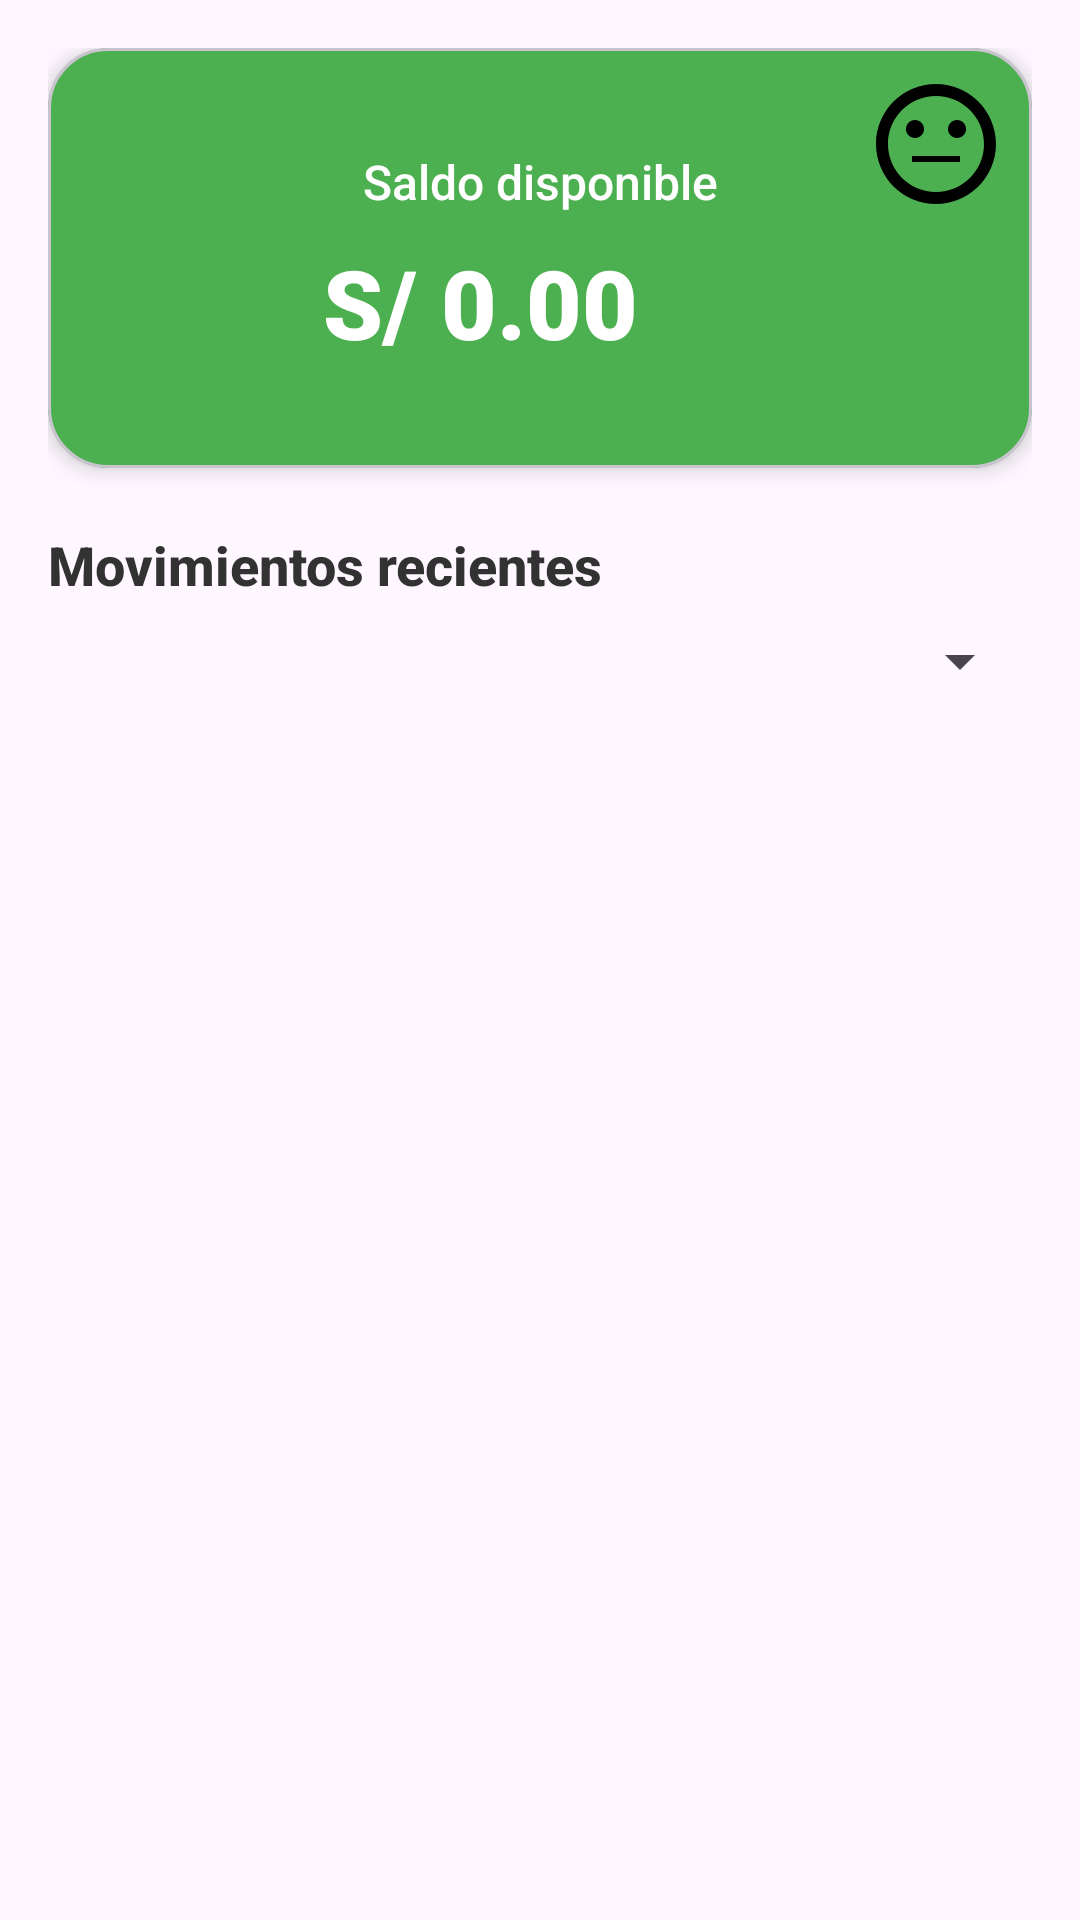

Write the Android layout XML for this screen, with the resource values it uses.
<!-- AndroidManifest.xml: application theme Theme.Finanzas2 -->
<!-- res/layout/fragment_home.xml -->
<layout xmlns:android="http://schemas.android.com/apk/res/android"
    xmlns:app="http://schemas.android.com/apk/res-auto">

    <androidx.core.widget.NestedScrollView
        android:id="@+id/scrollHome"
        android:layout_width="match_parent"
        android:layout_height="match_parent"
        android:fillViewport="true"
        android:clipToPadding="false"
        android:padding="16dp">

        <androidx.constraintlayout.widget.ConstraintLayout
            android:layout_width="match_parent"
            android:layout_height="wrap_content">

            <com.google.android.material.card.MaterialCardView
                android:id="@+id/cardSaldo"
                android:layout_width="0dp"
                android:layout_height="140dp"
                android:layout_marginBottom="20dp"
                app:cardElevation="4dp"
                app:cardCornerRadius="20dp"
                app:cardBackgroundColor="@color/green_primary"
                app:layout_constraintTop_toTopOf="parent"
                app:layout_constraintStart_toStartOf="parent"
                app:layout_constraintEnd_toEndOf="parent">

                <androidx.constraintlayout.widget.ConstraintLayout
                    android:layout_width="match_parent"
                    android:layout_height="match_parent">

                    <LinearLayout
                        android:id="@+id/layoutSaldo"
                        android:layout_width="wrap_content"
                        android:layout_height="wrap_content"
                        android:gravity="center"
                        android:orientation="vertical"
                        app:layout_constraintTop_toTopOf="parent"
                        app:layout_constraintBottom_toBottomOf="parent"
                        app:layout_constraintStart_toStartOf="parent"
                        app:layout_constraintEnd_toEndOf="parent">

                        <TextView
                            android:id="@+id/txtTituloSaldo"
                            android:layout_width="wrap_content"
                            android:layout_height="wrap_content"
                            android:layout_marginBottom="8dp"
                            android:fontFamily="sans-serif-medium"
                            android:gravity="center"
                            android:text="Saldo disponible"
                            android:textColor="@android:color/white"
                            android:textSize="16sp" />

                        <LinearLayout
                            android:layout_width="wrap_content"
                            android:layout_height="wrap_content"
                            android:orientation="horizontal"
                            android:gravity="center_vertical">

                            <TextView
                                android:id="@+id/txtSaldo"
                                android:layout_width="wrap_content"
                                android:layout_height="wrap_content"
                                android:fontFamily="sans-serif-black"
                                android:gravity="center"
                                android:text="S/ 0.00"
                                android:textColor="@android:color/white"
                                android:textSize="32sp"
                                android:textStyle="bold" />

                            <ImageView
                                android:id="@+id/btnToggleSaldo"
                                android:layout_width="32dp"
                                android:layout_height="32dp"
                                android:layout_marginStart="8dp"
                                android:src="@drawable/ic_eye"
                                android:contentDescription="Mostrar/ocultar saldo"
                                app:tint="@android:color/white" />
                        </LinearLayout>
                    </LinearLayout>

                    <ImageView
                        android:id="@+id/ivEstadoSaldo"
                        android:layout_width="48dp"
                        android:layout_height="48dp"
                        android:src="@drawable/ic_neutro"
                        android:contentDescription="Estado del saldo"
                        app:layout_constraintTop_toTopOf="parent"
                        app:layout_constraintEnd_toEndOf="parent"
                        android:layout_margin="8dp"/>

                </androidx.constraintlayout.widget.ConstraintLayout>
            </com.google.android.material.card.MaterialCardView>
            <TextView
                android:id="@+id/txtTituloMov"
                android:layout_width="wrap_content"
                android:layout_height="wrap_content"
                android:text="Movimientos recientes"
                android:textStyle="bold"
                android:textColor="@color/text_primary"
                android:fontFamily="sans-serif-medium"
                android:textSize="18sp"
                android:layout_marginBottom="8dp"
                android:layout_marginTop="20dp"
                app:layout_constraintTop_toBottomOf="@id/cardSaldo"
                app:layout_constraintStart_toStartOf="parent" />

            <Spinner
                android:id="@+id/spinnerFiltroCategoria"
                android:layout_width="0dp"
                android:layout_height="wrap_content"
                android:spinnerMode="dropdown"
                app:layout_constraintTop_toBottomOf="@id/txtTituloMov"
                app:layout_constraintStart_toStartOf="parent"
                app:layout_constraintEnd_toEndOf="parent"
                android:layout_marginTop="8dp"
                android:layout_marginBottom="8dp" />

            <androidx.recyclerview.widget.RecyclerView
                android:id="@+id/recyclerMovimientos"
                android:layout_width="0dp"
                android:layout_height="wrap_content"
                android:nestedScrollingEnabled="false"
                app:layout_constraintTop_toBottomOf="@id/spinnerFiltroCategoria"
                app:layout_constraintStart_toStartOf="parent"
                app:layout_constraintEnd_toEndOf="parent"
                android:paddingBottom="10dp"
                android:clipToPadding="false" />

        </androidx.constraintlayout.widget.ConstraintLayout>

    </androidx.core.widget.NestedScrollView>

</layout>
<!-- resources referenced by this layout -->
<resources>
  <color name="green_primary">#4CAF50</color>
  <color name="text_primary">#323232</color>
  <!-- drawable ic_neutro (drawable) -->
  <vector xmlns:android="http://schemas.android.com/apk/res/android"
      android:height="24dp"
      android:width="24dp"
      android:viewportWidth="24"
      android:viewportHeight="24"
      android:tint="#000000">
  
      
      <path
          android:fillColor="@android:color/white"
          android:pathData="M11.99,2C6.47,2 2,6.48 2,12s4.47,10 9.99,10C17.52,22 22,17.52 22,12S17.52,2 11.99,2zM12,20c-4.42,0 -8,-3.58 -8,-8s3.58,-8 8,-8 8,3.58 8,8 -3.58,8 -8,8z"/>
  
  
      <path
          android:fillColor="@android:color/white"
          android:pathData="M15.5,11c0.83,0 1.5,-0.67 1.5,-1.5S16.33,8 15.5,8 14,8.67 14,9.5s0.67,1.5 1.5,1.5zM8.5,11c0.83,0 1.5,-0.67 1.5,-1.5S9.33,8 8.5,8 7,8.67 7,9.5 7.67,11 8.5,11z"/>
  
  
      <path
          android:fillColor="@android:color/white"
          android:pathData="M8,14h8v1H8z"/>
  </vector>
  <style name="Theme.Finanzas2" parent="Base.Theme.Finanzas2" />
  <style name="Base.Theme.Finanzas2" parent="Theme.Material3.DayNight.NoActionBar">
          
          
      </style>
</resources>
